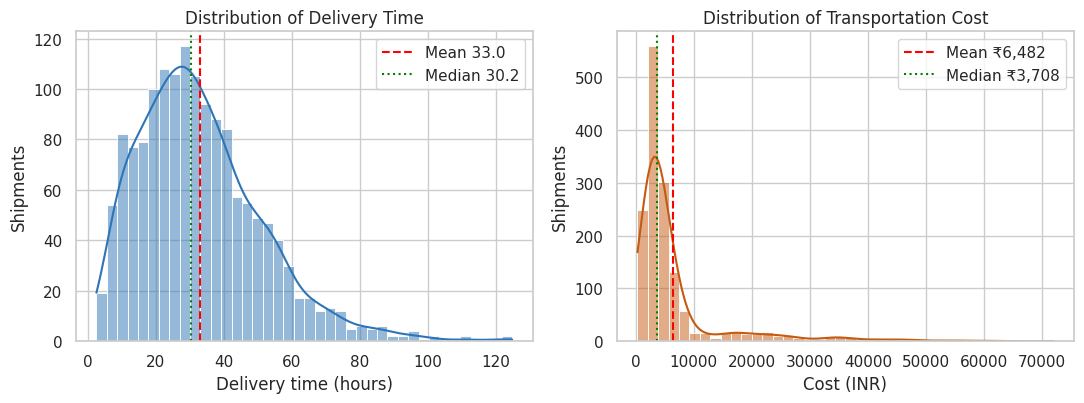

This chart was generated by the following Python code: (Note: this script raises an exception after producing the figure.)
"""
Week 3 Task - Advanced Data Analysis and Visualization in Logistics
Simulates a hypothetical logistics dataset, performs EDA and creates visualizations.
Run:  python logistics_analysis.py
"""
import json
import numpy as np
import pandas as pd
import matplotlib
matplotlib.use("Agg")
import matplotlib.pyplot as plt
import seaborn as sns

np.random.seed(42)
sns.set_theme(style="whitegrid", palette="deep")
OUT = "figs/"

# ------------------------------------------------------------------
# 1. DATA SIMULATION
# ------------------------------------------------------------------
N = 1500
warehouses = ["Delhi", "Mumbai", "Kolkata", "Chennai", "Bengaluru"]
regions = ["North", "South", "East", "West", "Central"]
modes = ["Road", "Rail", "Air"]
priorities = ["Standard", "Express"]

df = pd.DataFrame({
    "shipment_id": [f"SH{1000+i}" for i in range(N)],
    "ship_date": pd.to_datetime("2025-01-01") + pd.to_timedelta(np.random.randint(0, 365, N), unit="D"),
    "warehouse": np.random.choice(warehouses, N, p=[0.24, 0.26, 0.16, 0.18, 0.16]),
    "dest_region": np.random.choice(regions, N),
    "transport_mode": np.random.choice(modes, N, p=[0.55, 0.30, 0.15]),
    "priority": np.random.choice(priorities, N, p=[0.7, 0.3]),
})

# distance depends on mode (air used for longer trips)
base_dist = np.random.gamma(shape=4, scale=220, size=N)           # ~880 km average
df["distance_km"] = np.where(df.transport_mode == "Air", base_dist * 1.6,
                    np.where(df.transport_mode == "Rail", base_dist * 1.2, base_dist)).round(0).clip(50, 3500)

# shipment volume (kg): right-skewed
df["shipment_kg"] = np.random.lognormal(mean=5.3, sigma=0.7, size=N).round(1).clip(10, 5000)

# warehouse processing time (hours) -- Mumbai & Delhi congested
proc_mean = {"Delhi": 7.5, "Mumbai": 9.0, "Kolkata": 5.5, "Chennai": 5.0, "Bengaluru": 4.5}
df["processing_hrs"] = [max(1, np.random.normal(proc_mean[w], 1.8)) for w in df.warehouse]
df["processing_hrs"] = df.processing_hrs.round(1)

# speed by mode (km/h effective)
speed = {"Road": 38, "Rail": 30, "Air": 450}
df["transit_hrs"] = df.apply(lambda r: r.distance_km / speed[r.transport_mode]
                             + np.random.normal(0, 2), axis=1)
# seasonal monsoon delay (Jul-Sep) for road & rail
df["month"] = df.ship_date.dt.month
monsoon = df.month.isin([7, 8, 9]) & df.transport_mode.isin(["Road", "Rail"])
df["monsoon_factor"] = 1.0
df.loc[monsoon, "monsoon_factor"] = np.random.uniform(1.15, 1.40, monsoon.sum())
df["transit_hrs"] *= df["monsoon_factor"]
df["is_monsoon"] = monsoon.astype(int)
# festive season peak load (Oct-Dec) adds handling delay
festive = df.month.isin([10, 11, 12])
df.loc[festive, "processing_hrs"] *= np.random.uniform(1.10, 1.30, festive.sum())
# Monday backlog: weekend orders pile up and are processed on Monday
df["day_of_week"] = df.ship_date.dt.day_name()
df.loc[df.day_of_week == "Monday", "processing_hrs"] += np.random.uniform(1.0, 2.5, (df.day_of_week == "Monday").sum())
df["transit_hrs"] = df.transit_hrs.clip(lower=1).round(1)
df["processing_hrs"] = df.processing_hrs.round(1)

df["delivery_time_hrs"] = (df.processing_hrs + df.transit_hrs).round(1)

# cost (INR): distance, weight, mode, priority
rate = {"Road": 11, "Rail": 7, "Air": 45}          # INR per km base
kg_rate = {"Road": 2.2, "Rail": 1.5, "Air": 9.0}   # INR per kg
df["transport_cost_inr"] = (
    df.distance_km * df.transport_mode.map(rate) * 0.35 +
    df.shipment_kg * df.transport_mode.map(kg_rate) * 0.6 +
    np.random.normal(0, 400, N)
)
df.loc[df.priority == "Express", "transport_cost_inr"] *= 1.25
df["transport_cost_inr"] = df.transport_cost_inr.clip(lower=300).round(0)
df["cost_per_kg"] = (df.transport_cost_inr / df.shipment_kg).round(2)

# promised SLA = (8 hr handling budget + distance / planned speed) x service factor
planned_speed = {"Road": 40, "Rail": 32, "Air": 500}
df["sla_hrs"] = ((8 + df.distance_km / df.transport_mode.map(planned_speed)) *
                 np.where(df.priority == "Express", 1.00, 1.25)).round(1)
df["delay_hrs"] = (df.delivery_time_hrs - df.sla_hrs).clip(lower=0).round(1)
df["on_time"] = (df.delay_hrs == 0).astype(int)

df.to_csv("logistics_dataset.csv", index=False)

# ------------------------------------------------------------------
# 2. EXPLORATORY DATA ANALYSIS
# ------------------------------------------------------------------
num_cols = ["distance_km", "shipment_kg", "processing_hrs", "transit_hrs",
            "delivery_time_hrs", "transport_cost_inr", "cost_per_kg", "delay_hrs"]
desc = df[num_cols].describe().T
desc["median"] = df[num_cols].median()
desc["skew"] = df[num_cols].skew()
def modal_bin(x, bins=30):
    c, e = np.histogram(x, bins=bins); i = c.argmax(); return (e[i] + e[i+1]) / 2
desc["mode"] = [modal_bin(df[c]) for c in num_cols]   # midpoint of the tallest histogram bin
desc = desc[["count", "mean", "median", "mode", "std", "min", "max", "skew"]].round(2)
desc.to_csv("descriptive_stats.csv")

corr = df[["distance_km", "shipment_kg", "processing_hrs", "transit_hrs",
           "delivery_time_hrs", "transport_cost_inr", "delay_hrs"]].corr().round(2)

by_mode = df.groupby("transport_mode").agg(
    shipments=("shipment_id", "count"), avg_delivery=("delivery_time_hrs", "mean"),
    avg_cost=("transport_cost_inr", "mean"), avg_cost_kg=("cost_per_kg", "mean"),
    on_time=("on_time", "mean")).round(2)
by_wh = df.groupby("warehouse").agg(
    shipments=("shipment_id", "count"), avg_proc=("processing_hrs", "mean"),
    avg_delivery=("delivery_time_hrs", "mean"), on_time=("on_time", "mean")).round(2)
by_region = df.groupby("dest_region").agg(
    avg_delivery=("delivery_time_hrs", "mean"), on_time=("on_time", "mean")).round(2)
monthly = df.groupby("month").agg(
    shipments=("shipment_id", "count"), avg_delivery=("delivery_time_hrs", "mean"),
    avg_proc=("processing_hrs", "mean"), on_time=("on_time", "mean"),
    avg_cost=("transport_cost_inr", "mean")).round(2)
by_pri = df.groupby("priority").agg(on_time=("on_time", "mean"),
                                    avg_delivery=("delivery_time_hrs", "mean"),
                                    avg_cost=("transport_cost_inr", "mean")).round(2)

# outliers via IQR on cost
q1, q3 = df.transport_cost_inr.quantile([.25, .75]); iqr = q3 - q1
n_out = int(((df.transport_cost_inr < q1 - 1.5*iqr) | (df.transport_cost_inr > q3 + 1.5*iqr)).sum())

# ------------------------------------------------------------------
# 3. VISUALIZATIONS
# ------------------------------------------------------------------
# Fig 1: distribution of delivery time
fig, ax = plt.subplots(1, 2, figsize=(11, 4.2))
sns.histplot(df.delivery_time_hrs, bins=40, kde=True, ax=ax[0], color="#2E75B6")
ax[0].axvline(df.delivery_time_hrs.mean(), color="red", ls="--", label=f"Mean {df.delivery_time_hrs.mean():.1f}")
ax[0].axvline(df.delivery_time_hrs.median(), color="green", ls=":", label=f"Median {df.delivery_time_hrs.median():.1f}")
ax[0].set(title="Distribution of Delivery Time", xlabel="Delivery time (hours)", ylabel="Shipments"); ax[0].legend()
sns.histplot(df.transport_cost_inr, bins=40, kde=True, ax=ax[1], color="#C55A11")
ax[1].axvline(df.transport_cost_inr.mean(), color="red", ls="--", label=f"Mean ₹{df.transport_cost_inr.mean():,.0f}")
ax[1].axvline(df.transport_cost_inr.median(), color="green", ls=":", label=f"Median ₹{df.transport_cost_inr.median():,.0f}")
ax[1].set(title="Distribution of Transportation Cost", xlabel="Cost (INR)", ylabel="Shipments"); ax[1].legend()
plt.tight_layout(); plt.savefig(OUT + "fig1_distributions.png", dpi=150); plt.close()

# Fig 2: delivery time & cost by mode (boxplots)
fig, ax = plt.subplots(1, 2, figsize=(11, 4.2))
sns.boxplot(data=df, x="transport_mode", y="delivery_time_hrs", order=modes, ax=ax[0], hue="transport_mode", legend=False)
ax[0].set(title="Delivery Time by Transport Mode", xlabel="Mode", ylabel="Hours")
sns.boxplot(data=df, x="transport_mode", y="transport_cost_inr", order=modes, ax=ax[1], hue="transport_mode", legend=False)
ax[1].set(title="Transportation Cost by Transport Mode", xlabel="Mode", ylabel="Cost (INR)")
plt.tight_layout(); plt.savefig(OUT + "fig2_mode_boxplots.png", dpi=150); plt.close()

# Fig 3: correlation heatmap
plt.figure(figsize=(7.5, 6))
sns.heatmap(corr, annot=True, cmap="coolwarm", vmin=-1, vmax=1, fmt=".2f", linewidths=.5)
plt.title("Correlation Matrix of Key Logistics Variables")
plt.tight_layout(); plt.savefig(OUT + "fig3_correlation.png", dpi=150); plt.close()

# Fig 4: distance vs cost scatter by mode
plt.figure(figsize=(8.5, 5))
sns.scatterplot(data=df, x="distance_km", y="transport_cost_inr", hue="transport_mode", size="shipment_kg",
                sizes=(10, 120), alpha=.6)
plt.title("Distance vs Transportation Cost (bubble size = shipment weight)")
plt.xlabel("Distance (km)"); plt.ylabel("Cost (INR)")
plt.legend(bbox_to_anchor=(1.02, 1), loc="upper left", fontsize=8)
plt.tight_layout(); plt.savefig(OUT + "fig4_distance_cost.png", dpi=150); plt.close()

# Fig 5: monthly trend (dual axis)
fig, ax1 = plt.subplots(figsize=(9.5, 4.5))
ax1.plot(monthly.index, monthly.avg_delivery, marker="o", color="#2E75B6", label="Avg delivery time (hrs)")
ax1.set_xlabel("Month"); ax1.set_ylabel("Avg delivery time (hrs)", color="#2E75B6"); ax1.set_xticks(range(1, 13))
ax2 = ax1.twinx()
ax2.bar(monthly.index, monthly.on_time * 100, alpha=.25, color="#548235", label="On-time %")
ax2.set_ylabel("On-time delivery (%)", color="#548235"); ax2.set_ylim(0, 100); ax2.grid(False)
plt.title("Monthly Trend: Delivery Time vs On-Time Rate")
fig.tight_layout(); plt.savefig(OUT + "fig5_monthly_trend.png", dpi=150); plt.close()

# Fig 6: warehouse bottleneck - processing time
fig, ax = plt.subplots(1, 2, figsize=(11, 4.2))
order = by_wh.sort_values("avg_proc", ascending=False).index
sns.boxplot(data=df, x="warehouse", y="processing_hrs", order=order, ax=ax[0], hue="warehouse", legend=False)
ax[0].set(title="Warehouse Processing Time", xlabel="Warehouse", ylabel="Hours")
sns.barplot(data=df, x="warehouse", y=df.on_time * 100, order=order, ax=ax[1], errorbar=None, hue="warehouse", legend=False)
ax[1].set(title="On-Time Delivery Rate by Warehouse", xlabel="Warehouse", ylabel="On-time (%)")
plt.tight_layout(); plt.savefig(OUT + "fig6_warehouse.png", dpi=150); plt.close()

# Fig 7: heatmap - on-time % by warehouse x mode
pivot = df.pivot_table(index="warehouse", columns="transport_mode", values="on_time", aggfunc="mean") * 100
plt.figure(figsize=(6.5, 4.5))
sns.heatmap(pivot[modes], annot=True, fmt=".1f", cmap="RdYlGn", vmin=0, vmax=100, linewidths=.5)
plt.title("On-Time Delivery % — Warehouse × Mode")
plt.tight_layout(); plt.savefig(OUT + "fig7_heatmap_ontime.png", dpi=150); plt.close()

# Fig 8: cost per kg by mode & weight band
df["weight_band"] = pd.cut(df.shipment_kg, [0, 100, 250, 500, 1000, 5000],
                           labels=["<100", "100-250", "250-500", "500-1000", ">1000"])
plt.figure(figsize=(8.5, 4.5))
sns.barplot(data=df, x="weight_band", y="cost_per_kg", hue="transport_mode", hue_order=modes, errorbar=None)
plt.title("Cost per kg by Weight Band and Mode (economies of scale)")
plt.xlabel("Shipment weight band (kg)"); plt.ylabel("Cost per kg (INR)")
plt.tight_layout(); plt.savefig(OUT + "fig8_cost_per_kg.png", dpi=150); plt.close()

# ------------------------------------------------------------------
# 3b. ADVANCED ANALYSIS: tests, regression, Pareto, scenarios
# ------------------------------------------------------------------
from scipy import stats

adv = {}
# (a) Is Mumbai's processing time really higher than Bengaluru's?  (Welch t-test)
t, p = stats.ttest_ind(df[df.warehouse == "Mumbai"].processing_hrs,
                       df[df.warehouse == "Bengaluru"].processing_hrs, equal_var=False)
adv["ttest_mum_blr"] = [round(t, 2), float(p)]
# (b) Do warehouses differ overall? (one-way ANOVA)
F, pa = stats.f_oneway(*[g.processing_hrs.values for _, g in df.groupby("warehouse")])
adv["anova_wh"] = [round(F, 1), float(pa)]
# (c) Monsoon effect on Road delivery time (Welch t-test)
road = df[df.transport_mode == "Road"]
t2, p2 = stats.ttest_ind(road[road.is_monsoon == 1].delivery_time_hrs,
                         road[road.is_monsoon == 0].delivery_time_hrs, equal_var=False)
adv["ttest_monsoon"] = [round(t2, 2), float(p2),
                        round(road[road.is_monsoon == 1].delivery_time_hrs.mean(), 1),
                        round(road[road.is_monsoon == 0].delivery_time_hrs.mean(), 1)]
# (d) Express vs Standard on-time (chi-square)
ct = pd.crosstab(df.priority, df.on_time)
chi, pc, _, _ = stats.chi2_contingency(ct)
adv["chi_priority"] = [round(chi, 1), float(pc)]
# (e) Spearman correlation (robust to skew): distance vs cost, within each mode
adv["spearman_dist_cost"] = {m: round(stats.spearmanr(g.distance_km, g.transport_cost_inr)[0], 2)
                             for m, g in df.groupby("transport_mode")}
adv["pearson_dist_cost_within"] = {m: round(g[["distance_km", "transport_cost_inr"]].corr().iloc[0, 1], 2)
                                   for m, g in df.groupby("transport_mode")}

# (f) OLS regression: cost drivers
X = pd.DataFrame({"intercept": 1.0, "distance_km": df.distance_km, "shipment_kg": df.shipment_kg,
                  "mode_Rail": (df.transport_mode == "Rail").astype(float),
                  "mode_Air": (df.transport_mode == "Air").astype(float),
                  "express": (df.priority == "Express").astype(float)})
y = df.transport_cost_inr.values
beta, *_ = np.linalg.lstsq(X.values, y, rcond=None)
pred = X.values @ beta
r2 = 1 - ((y - pred) ** 2).sum() / ((y - y.mean()) ** 2).sum()
n, k = X.shape
sigma2 = ((y - pred) ** 2).sum() / (n - k)
se = np.sqrt(np.diag(sigma2 * np.linalg.inv(X.values.T @ X.values)))
adv["ols"] = [[c, round(b, 2), round(e, 2), round(b / e, 1)] for c, b, e in zip(X.columns, beta, se)]
adv["ols_r2"] = round(r2, 3)

# (g) Delivery-time decomposition by mode (processing vs transit)
decomp = df.groupby("transport_mode")[["processing_hrs", "transit_hrs"]].mean().round(1)
decomp["proc_share_pct"] = (decomp.processing_hrs / (decomp.processing_hrs + decomp.transit_hrs) * 100).round(1)
adv["decomp"] = decomp.reset_index().values.tolist()

# (h) Delay Pareto: which segments generate the most delay hours?
df["segment"] = df.transport_mode + " | " + df.warehouse
seg = df.groupby("segment").agg(ships=("shipment_id", "count"), delay_total=("delay_hrs", "sum"),
                                late=("on_time", lambda x: (1 - x).sum())).sort_values("delay_total", ascending=False)
seg["share_pct"] = (seg.delay_total / seg.delay_total.sum() * 100).round(1)
seg["cum_pct"] = seg.share_pct.cumsum().round(1)
adv["pareto_top"] = seg.head(6).reset_index().round(1).values.tolist()
adv["pareto_n_for_80"] = int((seg.cum_pct < 80).sum() + 1)
adv["pareto_n_segments"] = len(seg)
adv["total_delay_hrs"] = round(df.delay_hrs.sum(), 0)
adv["late_n"] = int((1 - df.on_time).sum())
mode_delay = df.groupby("transport_mode").agg(share_ships=("shipment_id", "count"), delay=("delay_hrs", "sum"))
mode_delay["ship_pct"] = (mode_delay.share_ships / N * 100).round(1)
mode_delay["delay_pct"] = (mode_delay.delay / mode_delay.delay.sum() * 100).round(1)
adv["mode_delay"] = mode_delay.reset_index().values.tolist()

# (i) Day-of-week effect
dow_order = ["Monday", "Tuesday", "Wednesday", "Thursday", "Friday", "Saturday", "Sunday"]
dow = df.groupby("day_of_week").agg(n=("shipment_id", "count"), proc=("processing_hrs", "mean"),
                                    on_time=("on_time", "mean")).reindex(dow_order).round(2)
adv["dow"] = dow.reset_index().values.tolist()

# (j) Monsoon / festive season summary
season = pd.cut(df.month, [0, 6, 9, 12], labels=["Jan-Jun (normal)", "Jul-Sep (monsoon)", "Oct-Dec (festive)"])
sea = df.groupby(season, observed=True).agg(n=("shipment_id", "count"), deliv=("delivery_time_hrs", "mean"),
                                           proc=("processing_hrs", "mean"), on_time=("on_time", "mean")).round(2)
adv["season"] = sea.reset_index().values.tolist()

# (k) What-if scenarios (counterfactual, same shipments)
def on_time_rate(d):  # d must have delivery_time_hrs and sla_hrs
    return round(((d.delivery_time_hrs <= d.sla_hrs).mean()) * 100, 1)
base_ot = on_time_rate(df)
# S1: bring Mumbai & Delhi processing down to the average of the other three warehouses
target = df[~df.warehouse.isin(["Mumbai", "Delhi"])].processing_hrs.mean()
s1 = df.copy(); m = s1.warehouse.isin(["Mumbai", "Delhi"])
s1.loc[m, "processing_hrs"] = (s1.loc[m, "processing_hrs"] - (s1.loc[m].groupby("warehouse").processing_hrs.transform("mean") - target)).clip(lower=1)
s1["delivery_time_hrs"] = s1.processing_hrs + s1.transit_hrs
adv["s1"] = [round(target, 2), base_ot, on_time_rate(s1),
             round(df.loc[m, "processing_hrs"].mean(), 2), round(s1.loc[m, "processing_hrs"].mean(), 2)]
# S2: shift Rail shipments under 900 km to Road (faster, cost difference estimated by OLS betas)
s2 = df.copy(); r = (s2.transport_mode == "Rail") & (s2.distance_km < 900)
road_t = s2.loc[r, "distance_km"] / 38 * s2.loc[r, "monsoon_factor"]
s2.loc[r, "transit_hrs"] = road_t
s2.loc[r, "delivery_time_hrs"] = s2.loc[r, "processing_hrs"] + road_t
s2.loc[r, "sla_hrs"] = ((8 + s2.loc[r, "distance_km"] / 40) * np.where(s2.loc[r, "priority"] == "Express", 1.00, 1.25))
d_cost_per_ship = (0.35 * (11 - 7) * df.loc[r, "distance_km"] + 0.6 * (2.2 - 1.5) * df.loc[r, "shipment_kg"]).mean()
adv["s2"] = [int(r.sum()), base_ot, on_time_rate(s2), round(df.loc[r, "delivery_time_hrs"].mean(), 1),
             round(s2.loc[r, "delivery_time_hrs"].mean(), 1), round(d_cost_per_ship, 0)]
# S3: Monday backlog removal (extra staffing on Monday)
s3 = df.copy(); mon = s3.day_of_week == "Monday"
gap = df[mon].processing_hrs.mean() - df[~mon].processing_hrs.mean()
s3.loc[mon, "processing_hrs"] = (s3.loc[mon, "processing_hrs"] - gap).clip(lower=1)
s3["delivery_time_hrs"] = s3.processing_hrs + s3.transit_hrs
adv["s3"] = [round(gap, 2), base_ot, on_time_rate(s3)]
# S4: both S1 + S3 combined
s4 = s1.copy(); mon4 = s4.day_of_week == "Monday"
s4.loc[mon4, "processing_hrs"] = (s4.loc[mon4, "processing_hrs"] - gap).clip(lower=1)
s4["delivery_time_hrs"] = s4.processing_hrs + s4.transit_hrs
adv["s4"] = [base_ot, on_time_rate(s4)]

# worked example row: pick a Rail shipment from Mumbai in monsoon
ex = df[(df.warehouse == "Mumbai") & (df.transport_mode == "Rail") & (df.is_monsoon == 1) & (df.on_time == 0)].iloc[0]
adv["example"] = {k: (str(v) if k == "ship_date" else v) for k, v in
                  ex[["shipment_id", "ship_date", "warehouse", "dest_region", "transport_mode", "priority",
                      "distance_km", "shipment_kg", "processing_hrs", "transit_hrs", "monsoon_factor",
                      "delivery_time_hrs", "sla_hrs", "delay_hrs", "transport_cost_inr"]].to_dict().items()}
adv["example"] = {k: (float(v) if isinstance(v, (np.floating, np.integer)) else v) for k, v in adv["example"].items()}

# ---- Extra figures ----
# Fig 9: Pareto of delay hours by Mode|Warehouse segment
top = seg.head(10)
fig, ax = plt.subplots(figsize=(10, 4.8))
ax.bar(range(len(top)), top.delay_total, color="#2E75B6")
ax.set_xticks(range(len(top))); ax.set_xticklabels(top.index, rotation=35, ha="right", fontsize=8)
ax.set_ylabel("Total delay hours")
ax2 = ax.twinx(); ax2.plot(range(len(top)), top.cum_pct, color="#C00000", marker="o"); ax2.set_ylim(0, 105)
ax2.set_ylabel("Cumulative % of all delay hours"); ax2.grid(False)
ax2.axhline(80, color="grey", ls="--", lw=.8)
ax.set_title("Pareto Chart: Top 10 Mode | Warehouse Segments by Delay Hours")
plt.tight_layout(); plt.savefig(OUT + "fig9_pareto.png", dpi=150); plt.close()

# Fig 10: stacked bar processing vs transit by mode
fig, ax = plt.subplots(figsize=(7.5, 4.3))
dd = decomp.loc[modes]
ax.bar(dd.index, dd.processing_hrs, label="Warehouse processing", color="#C55A11")
ax.bar(dd.index, dd.transit_hrs, bottom=dd.processing_hrs, label="Transit", color="#2E75B6")
for i, (p_, t_, sh) in enumerate(zip(dd.processing_hrs, dd.transit_hrs, dd.proc_share_pct)):
    ax.text(i, p_ + t_ + 0.8, f"{sh:.0f}% processing", ha="center", fontsize=9)
ax.set(title="Where Does Delivery Time Go? Processing vs Transit", ylabel="Average hours"); ax.legend()
plt.tight_layout(); plt.savefig(OUT + "fig10_decomposition.png", dpi=150); plt.close()

# Fig 11: Day of week processing time & on-time rate
fig, ax = plt.subplots(1, 2, figsize=(11, 4))
sns.barplot(x=dow.index, y=dow.proc, ax=ax[0], color="#2E75B6", order=dow_order)
ax[0].set(title="Avg Processing Time by Dispatch Day", xlabel="", ylabel="Hours"); ax[0].tick_params(axis="x", rotation=30)
sns.barplot(x=dow.index, y=dow.on_time * 100, ax=ax[1], color="#548235", order=dow_order)
ax[1].set(title="On-Time Rate by Dispatch Day", xlabel="", ylabel="On-time (%)", ylim=(50, 100)); ax[1].tick_params(axis="x", rotation=30)
plt.tight_layout(); plt.savefig(OUT + "fig11_dayofweek.png", dpi=150); plt.close()

# ------------------------------------------------------------------
# 4. SAVE RESULTS FOR REPORT
# ------------------------------------------------------------------
res = {
    "n": N,
    "desc": desc.reset_index().values.tolist(),
    "corr": corr.reset_index().values.tolist(),
    "by_mode": by_mode.reset_index().values.tolist(),
    "by_wh": by_wh.reset_index().values.tolist(),
    "by_region": by_region.reset_index().values.tolist(),
    "by_pri": by_pri.reset_index().values.tolist(),
    "monthly": monthly.reset_index().values.tolist(),
    "overall_on_time": round(df.on_time.mean() * 100, 1),
    "n_cost_outliers": n_out,
    "adv": adv,
    "pivot": pivot.round(1).reset_index().values.tolist(),
    "head": df.head(5)[["shipment_id","ship_date","warehouse","dest_region","transport_mode","priority",
                        "distance_km","shipment_kg","processing_hrs","transit_hrs","delivery_time_hrs",
                        "transport_cost_inr","on_time"]].astype(str).values.tolist(),
}
json.dump(res, open("results.json", "w"), default=str, indent=1)
print(desc.to_string()); print(); print(corr.to_string()); print()
print(by_mode.to_string()); print(); print(by_wh.to_string()); print(); print(by_region.to_string()); print()
print(by_pri.to_string()); print(); print(monthly.to_string()); print(); print(pivot.round(1).to_string())
print(json.dumps(adv, indent=1, default=str)); print("Overall on-time:", res["overall_on_time"], "| cost outliers:", n_out)
print(df.isna().sum().sum(), "missing values")
